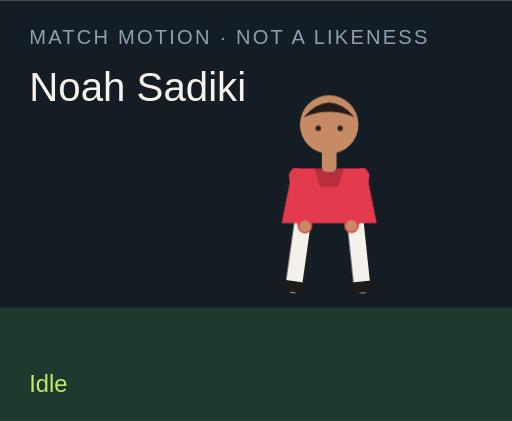
t = 0.00 s
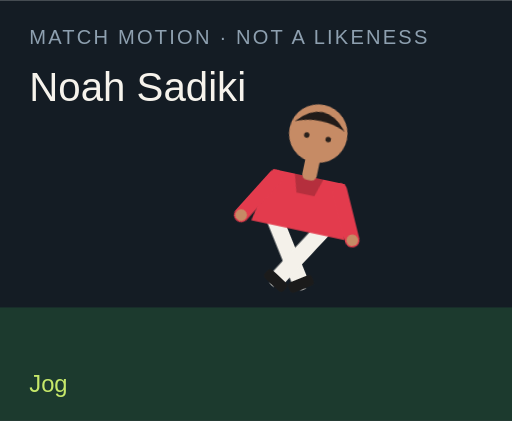
t = 1.50 s
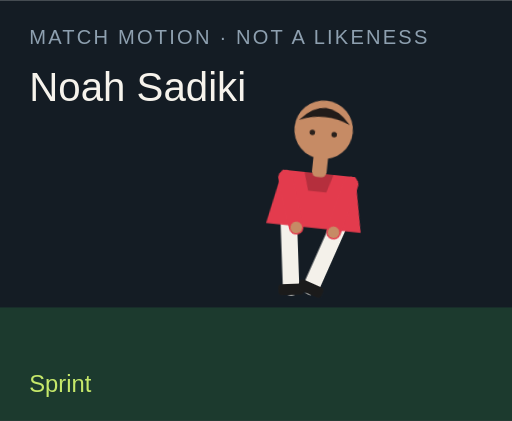
t = 3.00 s
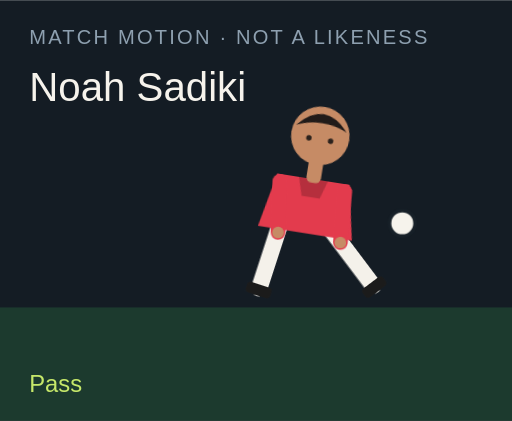
t = 4.50 s
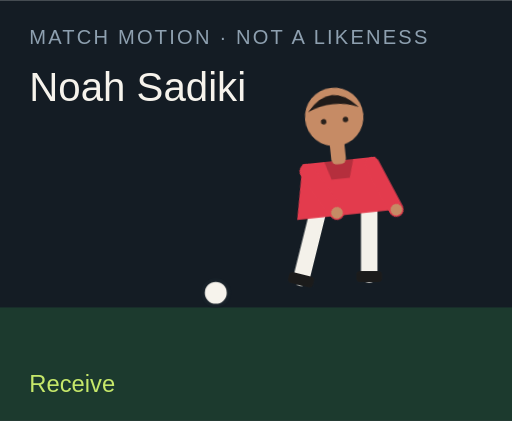
t = 6.00 s
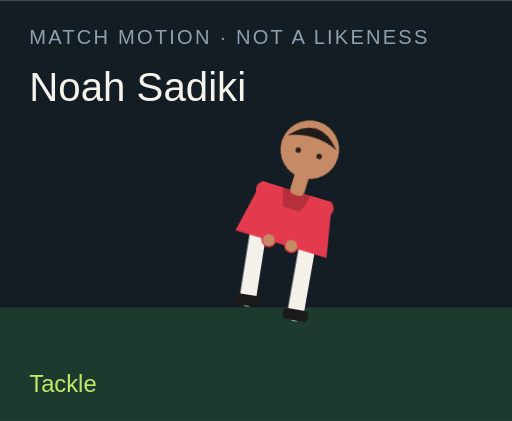
t = 7.50 s

The animated SVG that drew these frames (rendered in a browser with its animation timeline set to each time). Animation: 18 CSS @keyframes rules; one cycle of 9.00 s, repeats indefinitely.

<?xml version="1.0" encoding="UTF-8"?>
<svg xmlns="http://www.w3.org/2000/svg" viewBox="0 0 280 230" role="img">
  <style>@media (prefers-reduced-motion: reduce){animate,animateTransform{display:none}}</style>
  <rect width="280" height="230" fill="#141c24"/>
  <rect y="168" width="280" height="62" fill="#1c3a2e"/>
  <text x="16" y="24" fill="#8ea0b0" font-family="Arial,sans-serif" font-size="11" letter-spacing="1.2">MATCH MOTION · NOT A LIKENESS</text>
  <text x="16" y="55" fill="#f6f3ec" font-family="Impact,sans-serif" font-size="22">Noah Sadiki</text>
  <circle r="7" fill="#f6f3ec" stroke="#172028" stroke-width="2" id="motion-62968" cx="150" cy="160" opacity="0">
    
    
    
  </circle>
  <g transform="translate(132 40)">
    <g id="motion-62990" transform="rotate(0 48 90)">
      
      <g id="motion-62992" transform="translate(0 0)">
        
        <g transform="translate(34 78)"><g id="motion-62994" transform="rotate(8)"><path d="M0 0 V38" stroke="#f4f1ea" stroke-width="9" stroke-linecap="round"/><rect x="-7" y="36" width="14" height="6" rx="2" fill="#1b1b1b"/></g></g>
        <g transform="translate(62 78)"><g id="motion-62996" transform="rotate(-6)"><path d="M0 0 V38" stroke="#f4f1ea" stroke-width="9" stroke-linecap="round"/><rect x="-7" y="36" width="14" height="6" rx="2" fill="#1b1b1b"/></g></g>
        <path d="M28 52 h40 l6 30 H22 Z" fill="#e33b4d"/>
        <path d="M40 52 h16 l-3 10 H43 Z" fill="#000" opacity=".2"/>
        <g transform="translate(30 56)"><g id="motion-62998" transform="rotate(-10)"><path d="M0 0 V28" stroke="#e33b4d" stroke-width="8" stroke-linecap="round"/><circle cx="0" cy="28" r="3.2" fill="#c68b65"/></g></g>
        <g transform="translate(66 56)"><g id="motion-63000" transform="rotate(12)"><path d="M0 0 V28" stroke="#e33b4d" stroke-width="8" stroke-linecap="round"/><circle cx="0" cy="28" r="3.2" fill="#c68b65"/></g></g>
        <rect x="44" y="40" width="8" height="14" rx="3" fill="#c68b65"/>
        <circle cx="48" cy="28" r="16" fill="#c68b65"/>
        <path d="M34 24 Q48 8 62 24 Q48 18 34 24" fill="#211b19"/>
        <circle cx="42" cy="30" r="1.5" fill="#2a211c"/><circle cx="54" cy="30" r="1.5" fill="#2a211c"/>
      </g>
    </g>
  </g>
  <text x="16" y="214" fill="#c6e86a" font-family="Arial,sans-serif" font-size="13" opacity="1" id="motion-62972">Idle</text><text x="16" y="214" fill="#c6e86a" font-family="Arial,sans-serif" font-size="13" opacity="0" id="motion-62974">Jog</text><text x="16" y="214" fill="#c6e86a" font-family="Arial,sans-serif" font-size="13" opacity="0" id="motion-62976">Sprint</text><text x="16" y="214" fill="#c6e86a" font-family="Arial,sans-serif" font-size="13" opacity="0" id="motion-62978">Dribble</text><text x="16" y="214" fill="#c6e86a" font-family="Arial,sans-serif" font-size="13" opacity="0" id="motion-62980">Pass</text><text x="16" y="214" fill="#c6e86a" font-family="Arial,sans-serif" font-size="13" opacity="0" id="motion-62982">Shoot</text><text x="16" y="214" fill="#c6e86a" font-family="Arial,sans-serif" font-size="13" opacity="0" id="motion-62984">Receive</text><text x="16" y="214" fill="#c6e86a" font-family="Arial,sans-serif" font-size="13" opacity="0" id="motion-62986">Tackle</text><text x="16" y="214" fill="#c6e86a" font-family="Arial,sans-serif" font-size="13" opacity="0" id="motion-62988">Arms wide</text>
<style>@keyframes track-62969{0%{cx:150px}11.1%{cx:156px}22.2%{cx:164px}33.300000000000004%{cx:142px}44.4%{cx:190px}55.60000000000001%{cx:250px}66.7%{cx:118px}77.8%{cx:150px}88.9%{cx:150px}100%{cx:150px}}@keyframes track-62970{0%{cy:160px}11.1%{cy:158px}22.2%{cy:154px}33.300000000000004%{cy:156px}44.4%{cy:148px}55.60000000000001%{cy:96px}66.7%{cy:160px}77.8%{cy:160px}88.9%{cy:160px}100%{cy:160px}}@keyframes track-62971{0%{opacity:0}11.1%{opacity:0}22.2%{opacity:0}33.300000000000004%{opacity:1}44.4%{opacity:1}55.60000000000001%{opacity:1}66.7%{opacity:1}77.8%{opacity:0}88.9%{opacity:0}100%{opacity:0}}@keyframes track-62973{0%{opacity:1}11.1%{opacity:0}22.2%{opacity:0}33.300000000000004%{opacity:0}44.4%{opacity:0}55.60000000000001%{opacity:0}66.7%{opacity:0}77.8%{opacity:0}88.9%{opacity:0}100%{opacity:1}}@keyframes track-62975{0%{opacity:0}11.1%{opacity:1}22.2%{opacity:0}33.300000000000004%{opacity:0}44.4%{opacity:0}55.60000000000001%{opacity:0}66.7%{opacity:0}77.8%{opacity:0}88.9%{opacity:0}100%{opacity:0}}@keyframes track-62977{0%{opacity:0}11.1%{opacity:0}22.2%{opacity:1}33.300000000000004%{opacity:0}44.4%{opacity:0}55.60000000000001%{opacity:0}66.7%{opacity:0}77.8%{opacity:0}88.9%{opacity:0}100%{opacity:0}}@keyframes track-62979{0%{opacity:0}11.1%{opacity:0}22.2%{opacity:0}33.300000000000004%{opacity:1}44.4%{opacity:0}55.60000000000001%{opacity:0}66.7%{opacity:0}77.8%{opacity:0}88.9%{opacity:0}100%{opacity:0}}@keyframes track-62981{0%{opacity:0}11.1%{opacity:0}22.2%{opacity:0}33.300000000000004%{opacity:0}44.4%{opacity:1}55.60000000000001%{opacity:0}66.7%{opacity:0}77.8%{opacity:0}88.9%{opacity:0}100%{opacity:0}}@keyframes track-62983{0%{opacity:0}11.1%{opacity:0}22.2%{opacity:0}33.300000000000004%{opacity:0}44.4%{opacity:0}55.60000000000001%{opacity:1}66.7%{opacity:0}77.8%{opacity:0}88.9%{opacity:0}100%{opacity:0}}@keyframes track-62985{0%{opacity:0}11.1%{opacity:0}22.2%{opacity:0}33.300000000000004%{opacity:0}44.4%{opacity:0}55.60000000000001%{opacity:0}66.7%{opacity:1}77.8%{opacity:0}88.9%{opacity:0}100%{opacity:0}}@keyframes track-62987{0%{opacity:0}11.1%{opacity:0}22.2%{opacity:0}33.300000000000004%{opacity:0}44.4%{opacity:0}55.60000000000001%{opacity:0}66.7%{opacity:0}77.8%{opacity:1}88.9%{opacity:0}100%{opacity:0}}@keyframes track-62989{0%{opacity:0}11.1%{opacity:0}22.2%{opacity:0}33.300000000000004%{opacity:0}44.4%{opacity:0}55.60000000000001%{opacity:0}66.7%{opacity:0}77.8%{opacity:0}88.9%{opacity:1}100%{opacity:0}}@keyframes track-62991{0%{transform:rotate(0deg)}11.1%{transform:rotate(8deg)}22.2%{transform:rotate(16deg)}33.300000000000004%{transform:rotate(6deg)}44.4%{transform:rotate(4deg)}55.60000000000001%{transform:rotate(14deg)}66.7%{transform:rotate(-6deg)}77.8%{transform:rotate(34deg)}88.9%{transform:rotate(0deg)}100%{transform:rotate(0deg)}}@keyframes track-62993{0%{transform:translate(0px,0px)}11.1%{transform:translate(0px,-3px)}22.2%{transform:translate(0px,-6px)}33.300000000000004%{transform:translate(0px,-2px)}44.4%{transform:translate(0px,2px)}55.60000000000001%{transform:translate(0px,-4px)}66.7%{transform:translate(0px,1px)}77.8%{transform:translate(0px,10px)}88.9%{transform:translate(0px,-8px)}100%{transform:translate(0px,0px)}}@keyframes track-62995{0%{transform:rotate(8deg)}11.1%{transform:rotate(-26deg)}22.2%{transform:rotate(-42deg)}33.300000000000004%{transform:rotate(-8deg)}44.4%{transform:rotate(6deg)}55.60000000000001%{transform:rotate(12deg)}66.7%{transform:rotate(20deg)}77.8%{transform:rotate(-8deg)}88.9%{transform:rotate(-8deg)}100%{transform:rotate(8deg)}}@keyframes track-62997{0%{transform:rotate(-6deg)}11.1%{transform:rotate(24deg)}22.2%{transform:rotate(38deg)}33.300000000000004%{transform:rotate(18deg)}44.4%{transform:rotate(-38deg)}55.60000000000001%{transform:rotate(-54deg)}66.7%{transform:rotate(6deg)}77.8%{transform:rotate(-22deg)}88.9%{transform:rotate(8deg)}100%{transform:rotate(-6deg)}}@keyframes track-62999{0%{transform:rotate(-10deg)}11.1%{transform:rotate(24deg)}22.2%{transform:rotate(36deg)}33.300000000000004%{transform:rotate(-18deg)}44.4%{transform:rotate(10deg)}55.60000000000001%{transform:rotate(-24deg)}66.7%{transform:rotate(-30deg)}77.8%{transform:rotate(12deg)}88.9%{transform:rotate(-58deg)}100%{transform:rotate(-10deg)}}@keyframes track-63001{0%{transform:rotate(12deg)}11.1%{transform:rotate(-20deg)}22.2%{transform:rotate(-32deg)}33.300000000000004%{transform:rotate(14deg)}44.4%{transform:rotate(-26deg)}55.60000000000001%{transform:rotate(18deg)}66.7%{transform:rotate(-22deg)}77.8%{transform:rotate(-6deg)}88.9%{transform:rotate(58deg)}100%{transform:rotate(12deg)}}@media(prefers-reduced-motion:no-preference){#motion-62968{animation:track-62969 9s linear infinite both,track-62970 9s linear infinite both,track-62971 9s steps(1,end) infinite both}#motion-62972{animation:track-62973 9s steps(1,end) infinite both}#motion-62974{animation:track-62975 9s steps(1,end) infinite both}#motion-62976{animation:track-62977 9s steps(1,end) infinite both}#motion-62978{animation:track-62979 9s steps(1,end) infinite both}#motion-62980{animation:track-62981 9s steps(1,end) infinite both}#motion-62982{animation:track-62983 9s steps(1,end) infinite both}#motion-62984{animation:track-62985 9s steps(1,end) infinite both}#motion-62986{animation:track-62987 9s steps(1,end) infinite both}#motion-62988{animation:track-62989 9s steps(1,end) infinite both}#motion-62990{animation:track-62991 9s linear infinite both}#motion-62992{animation:track-62993 9s linear infinite both}#motion-62994{animation:track-62995 9s linear infinite both}#motion-62996{animation:track-62997 9s linear infinite both}#motion-62998{animation:track-62999 9s linear infinite both}#motion-63000{animation:track-63001 9s linear infinite both}}</style></svg>
